The GitHub repository zs1314/Smart-grape-platform contains a labelled image folder "grape_data" with 11 categories: Auxerrois grape, Cabernet Franc grape, Cabernet Sauvignon grape, Chardonnay grape, Merlot grape, Muller Thurgau grape, Pinot Noir grape, Riesling grape, Sauvignon Blanc grape, Syrah grape, Tempranillo grape. Examples follow, each with its label.

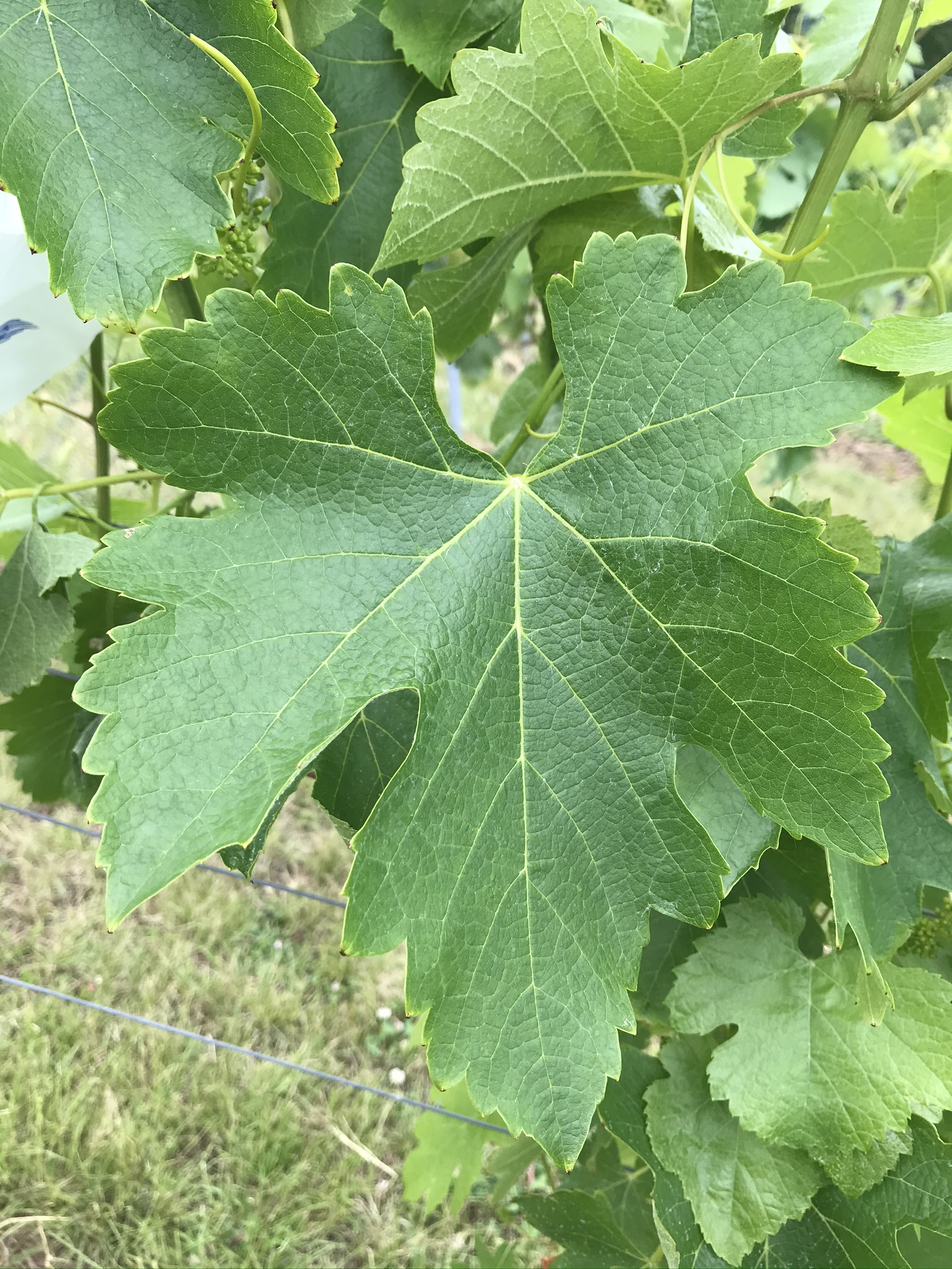
Label: Syrah grape

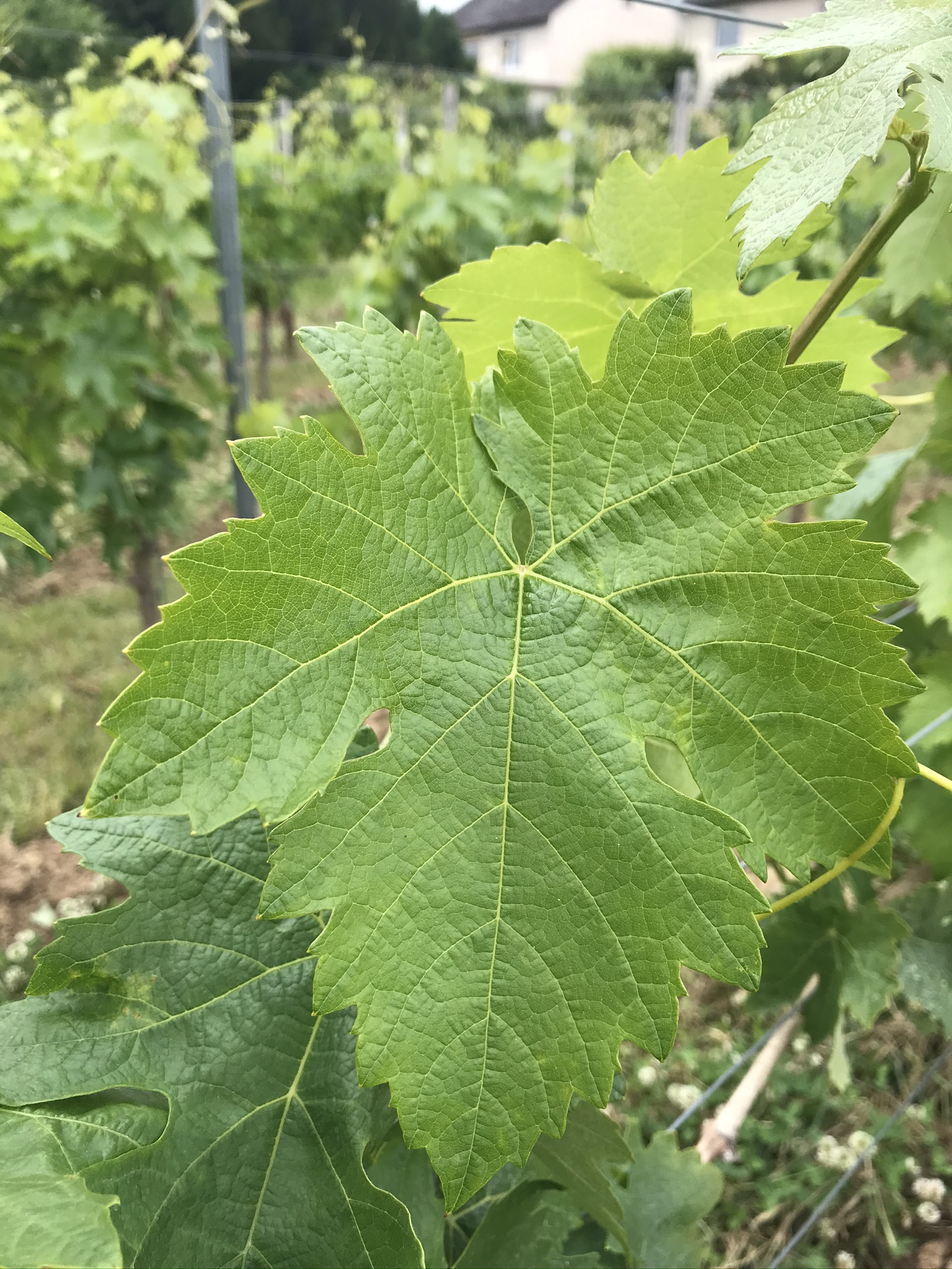
Label: Tempranillo grape

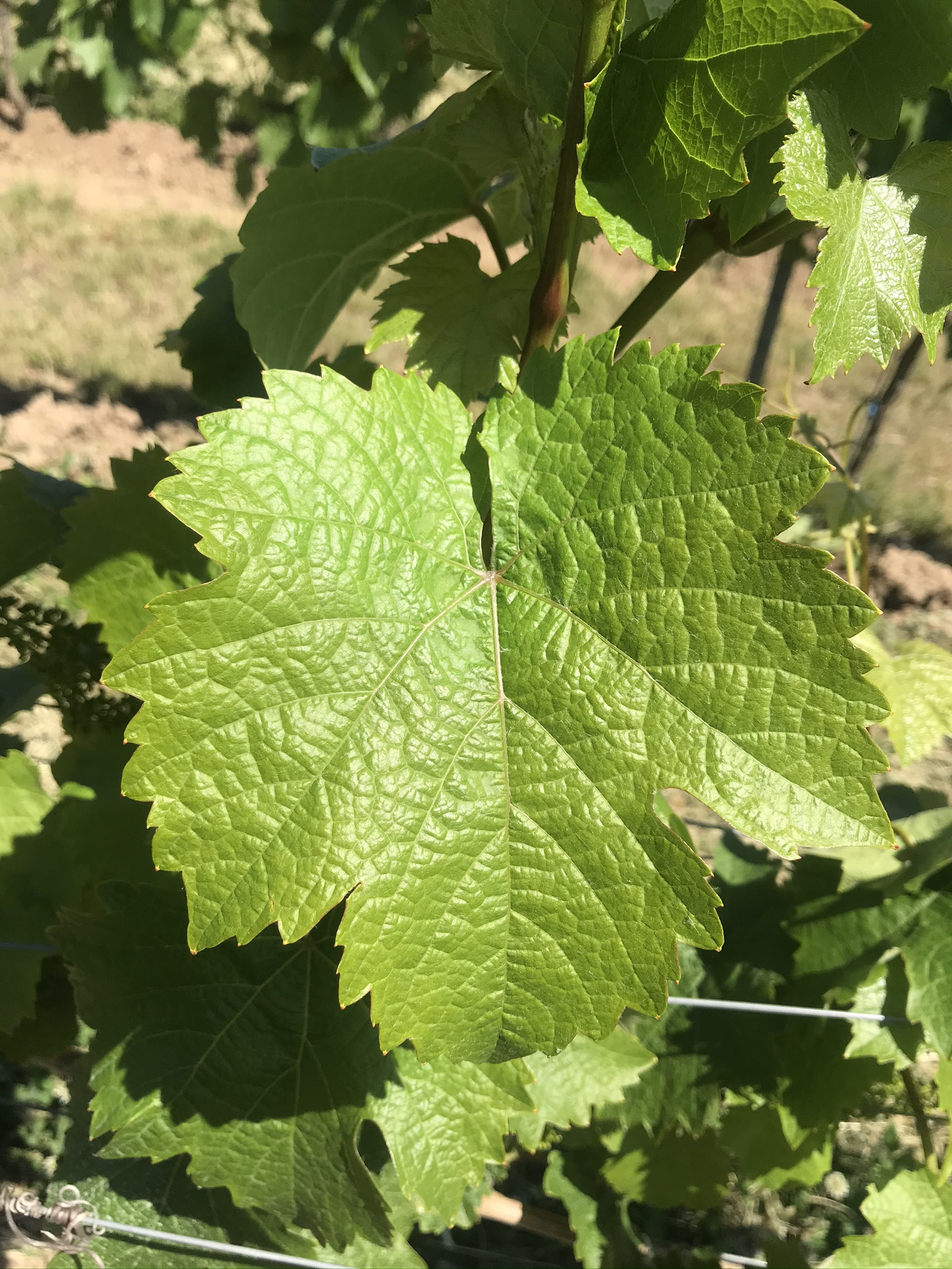
Label: Riesling grape

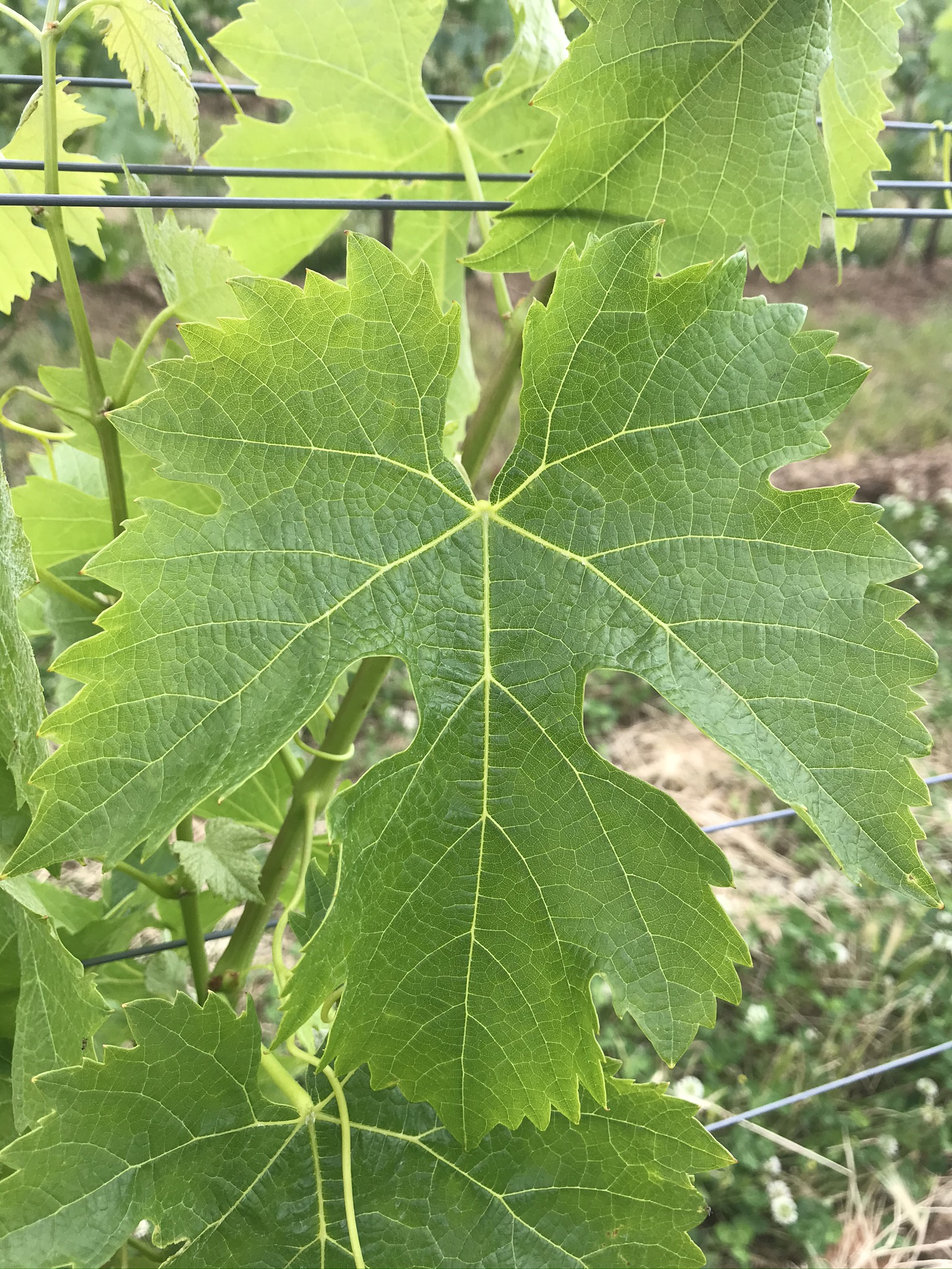
Label: Merlot grape

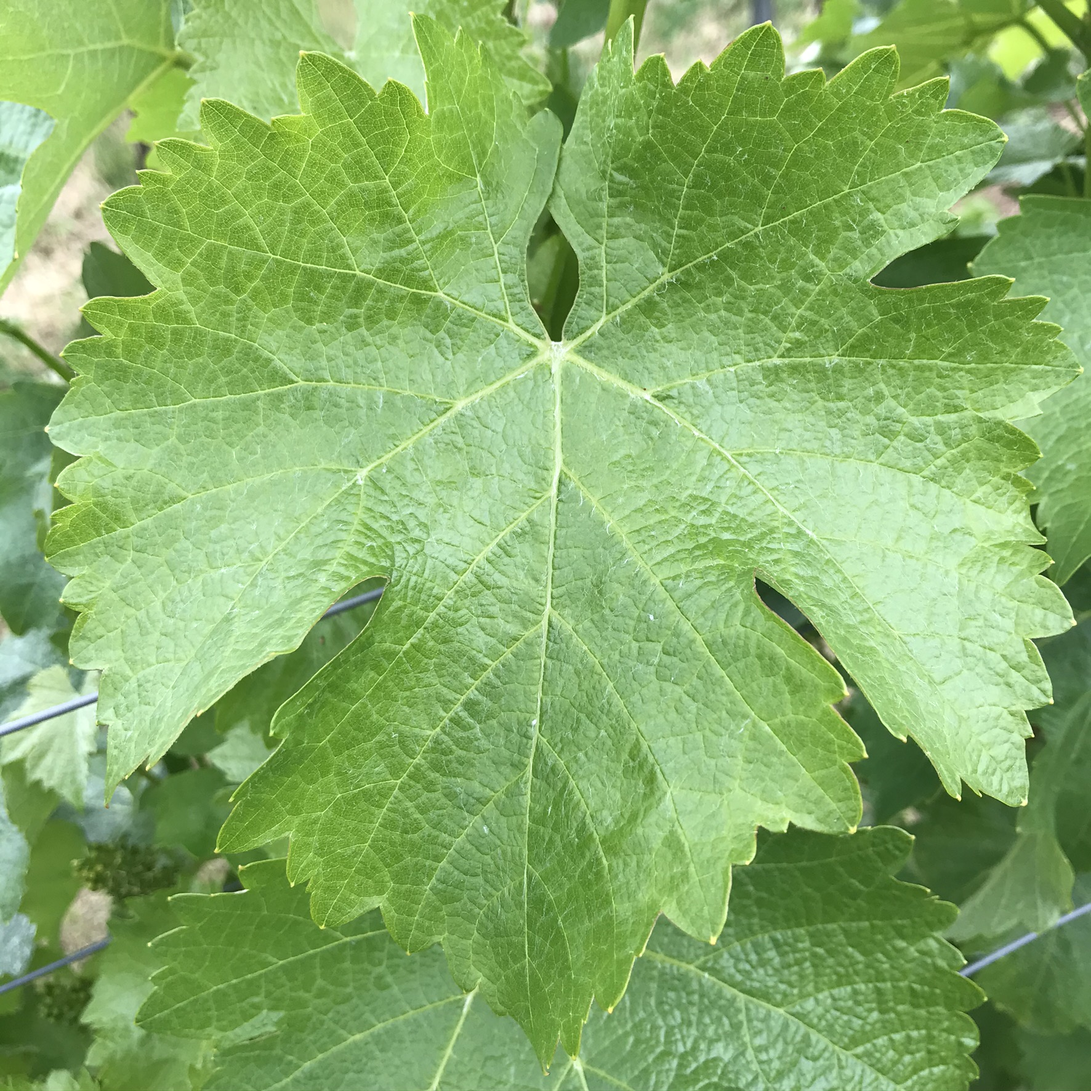
Label: Sauvignon Blanc grape

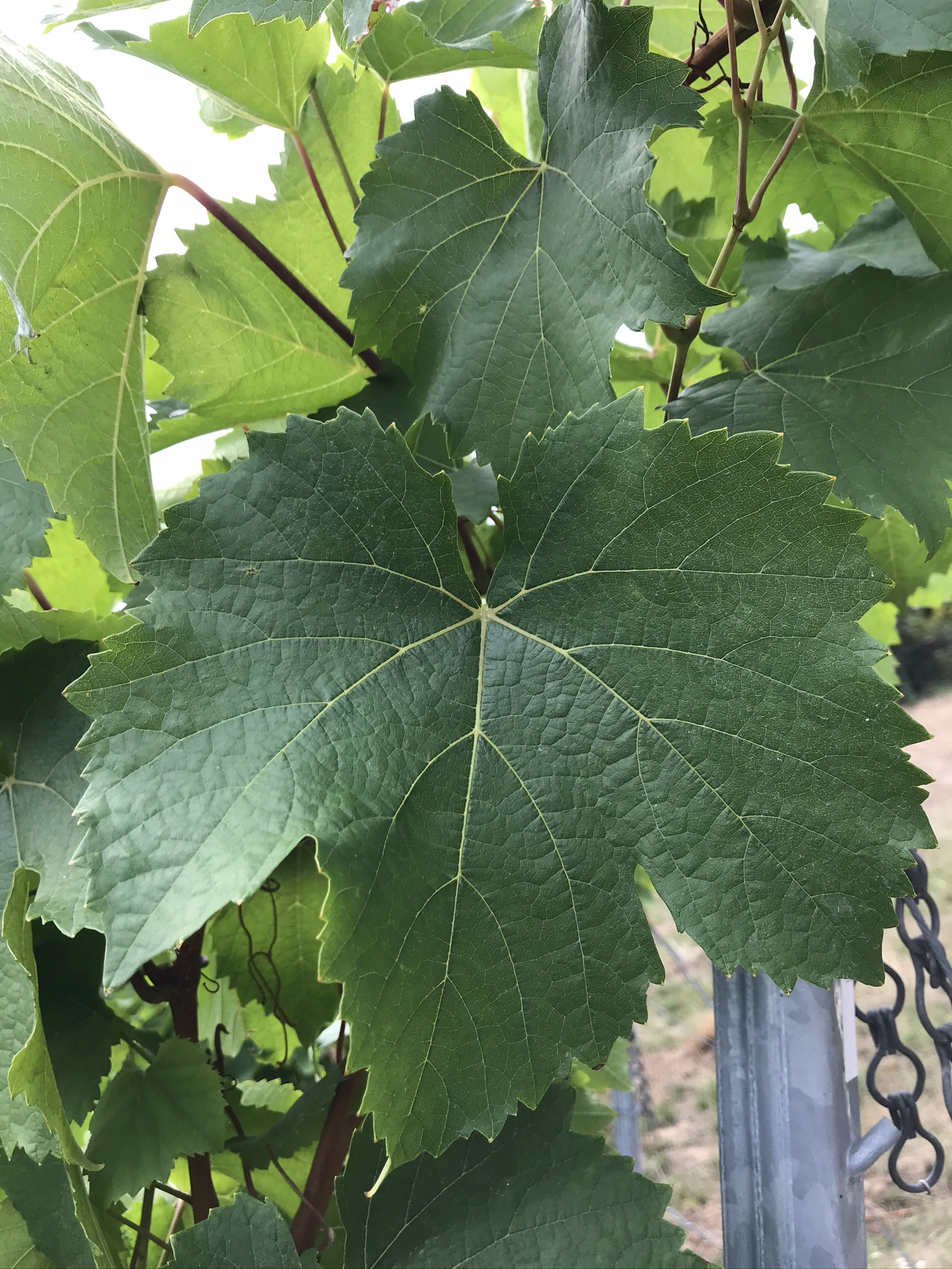
Label: Auxerrois grape
